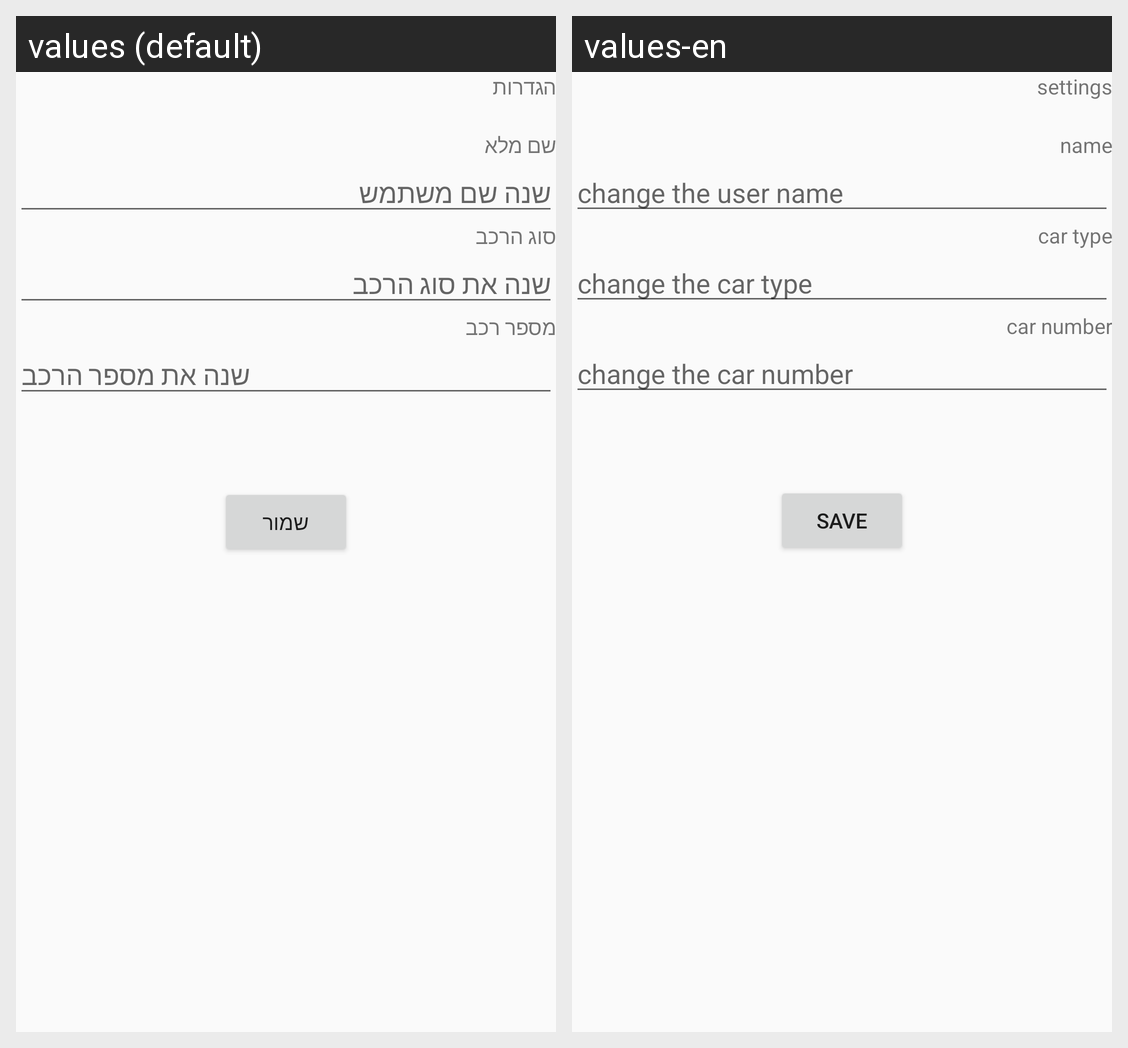

Strings drawn on this Android screen and how each of the app's shown locales translates them:
Android screen res/layout/settings.xml rendered under 2 locales, left to right: values (default), values-en. Device: Nexus 5 (rendered at 1080×1920; each locale shown at half size, 540×960, under a caption strip naming it); theme AppTheme.
Strings drawn on this screen, with the default value and each locale's value (text and hints the layout hard-codes, and strings that could not be matched under every locale, appear in the picture but are not listed):

settings
  values: הגדרות
  values-en: settings

name
  values: שם מלא
  values-en: name

change_name
  values: שנה שם משתמש
  values-en: change the user name

kind
  values: סוג הרכב
  values-en: car type

change_kind
  values: שנה את סוג הרכב
  values-en: change the car type

car_number2
  values: מספר רכב
  values-en: car number

change_car_num
  values: שנה את מספר הרכב
  values-en: change the car number

save_data
  values: שמור
  values-en: save
